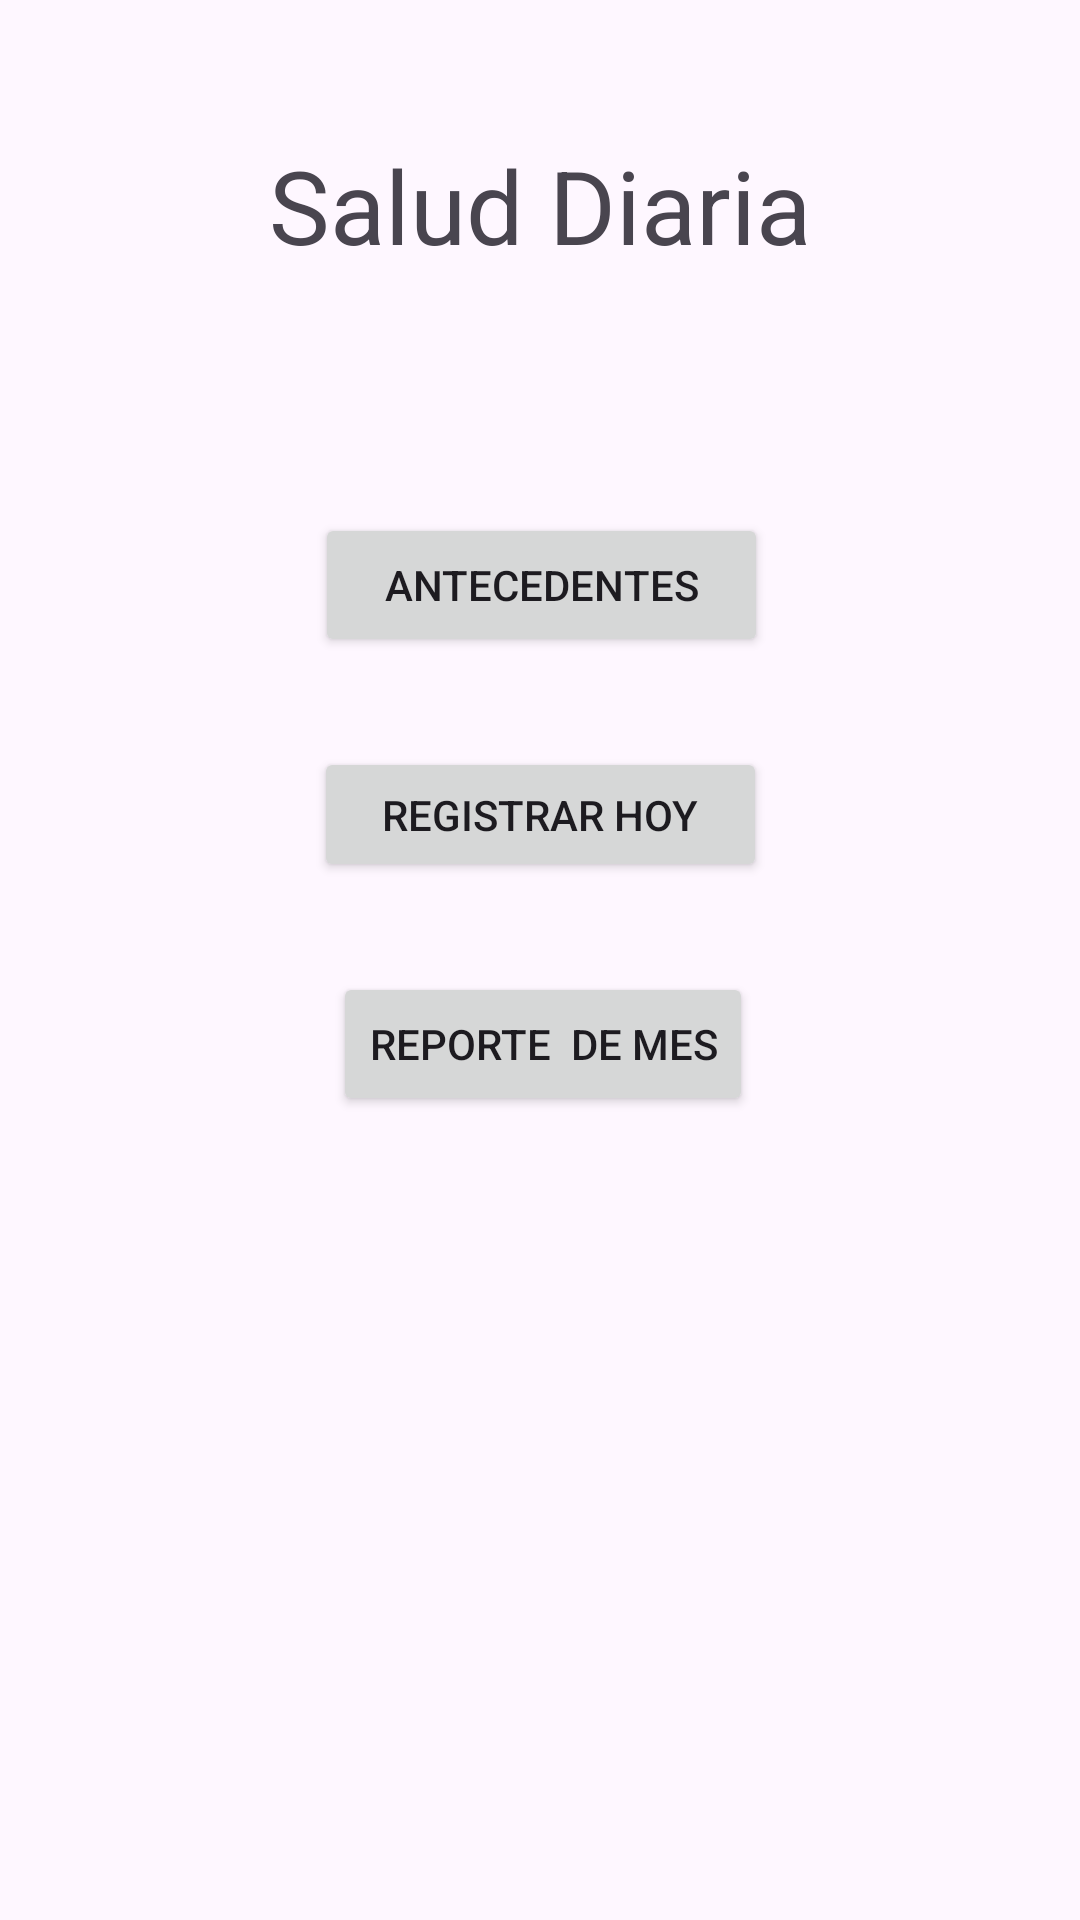

Write the Android layout XML for this screen, with the resource values it uses.
<!-- AndroidManifest.xml: application theme Theme.ProyectoSaludDiaria -->
<!-- res/layout/activity_main.xml -->
<?xml version="1.0" encoding="utf-8"?>
<androidx.constraintlayout.widget.ConstraintLayout xmlns:android="http://schemas.android.com/apk/res/android"
    xmlns:app="http://schemas.android.com/apk/res-auto"
    xmlns:tools="http://schemas.android.com/tools"
    android:id="@+id/onc"
    android:layout_width="match_parent"
    android:layout_height="match_parent"
    tools:context=".MainActivity">

    <TextView
        android:id="@+id/textView"
        android:layout_width="wrap_content"
        android:layout_height="wrap_content"
        android:text="Salud Diaria"
        android:textSize="34sp"
        app:layout_constraintBottom_toBottomOf="parent"
        app:layout_constraintEnd_toEndOf="parent"
        app:layout_constraintStart_toStartOf="parent"
        app:layout_constraintTop_toTopOf="parent"
        app:layout_constraintVertical_bias="0.077" />

    <Button
        android:id="@+id/btnAntecedentes"
        android:layout_width="151dp"
        android:layout_height="48dp"
        android:layout_marginTop="80dp"
        android:text="Antecedentes"
        app:layout_constraintEnd_toEndOf="parent"
        app:layout_constraintHorizontal_bias="0.503"
        app:layout_constraintStart_toStartOf="parent"
        app:layout_constraintTop_toBottomOf="@+id/textView" />

    <Button
        android:id="@+id/btnRegistrarHoy"
        android:layout_width="151dp"
        android:layout_height="45dp"
        android:layout_marginTop="30dp"
        android:text="Registrar Hoy"
        app:layout_constraintEnd_toEndOf="parent"
        app:layout_constraintStart_toStartOf="parent"
        app:layout_constraintTop_toBottomOf="@+id/btnAntecedentes" />

    <Button
        android:id="@+id/btnReportedelMes"
        android:layout_width="wrap_content"
        android:layout_height="wrap_content"
        android:layout_marginTop="30dp"
        android:text="Reporte  de Mes"
        app:layout_constraintEnd_toEndOf="parent"
        app:layout_constraintHorizontal_bias="0.505"
        app:layout_constraintStart_toStartOf="parent"
        app:layout_constraintTop_toBottomOf="@+id/btnRegistrarHoy" />

</androidx.constraintlayout.widget.ConstraintLayout>
<!-- resources referenced by this layout -->
<resources>
  <style name="Theme.ProyectoSaludDiaria" parent="Base.Theme.ProyectoSaludDiaria" />
  <style name="Base.Theme.ProyectoSaludDiaria" parent="Theme.Material3.DayNight.NoActionBar">
          
          
      </style>
</resources>
